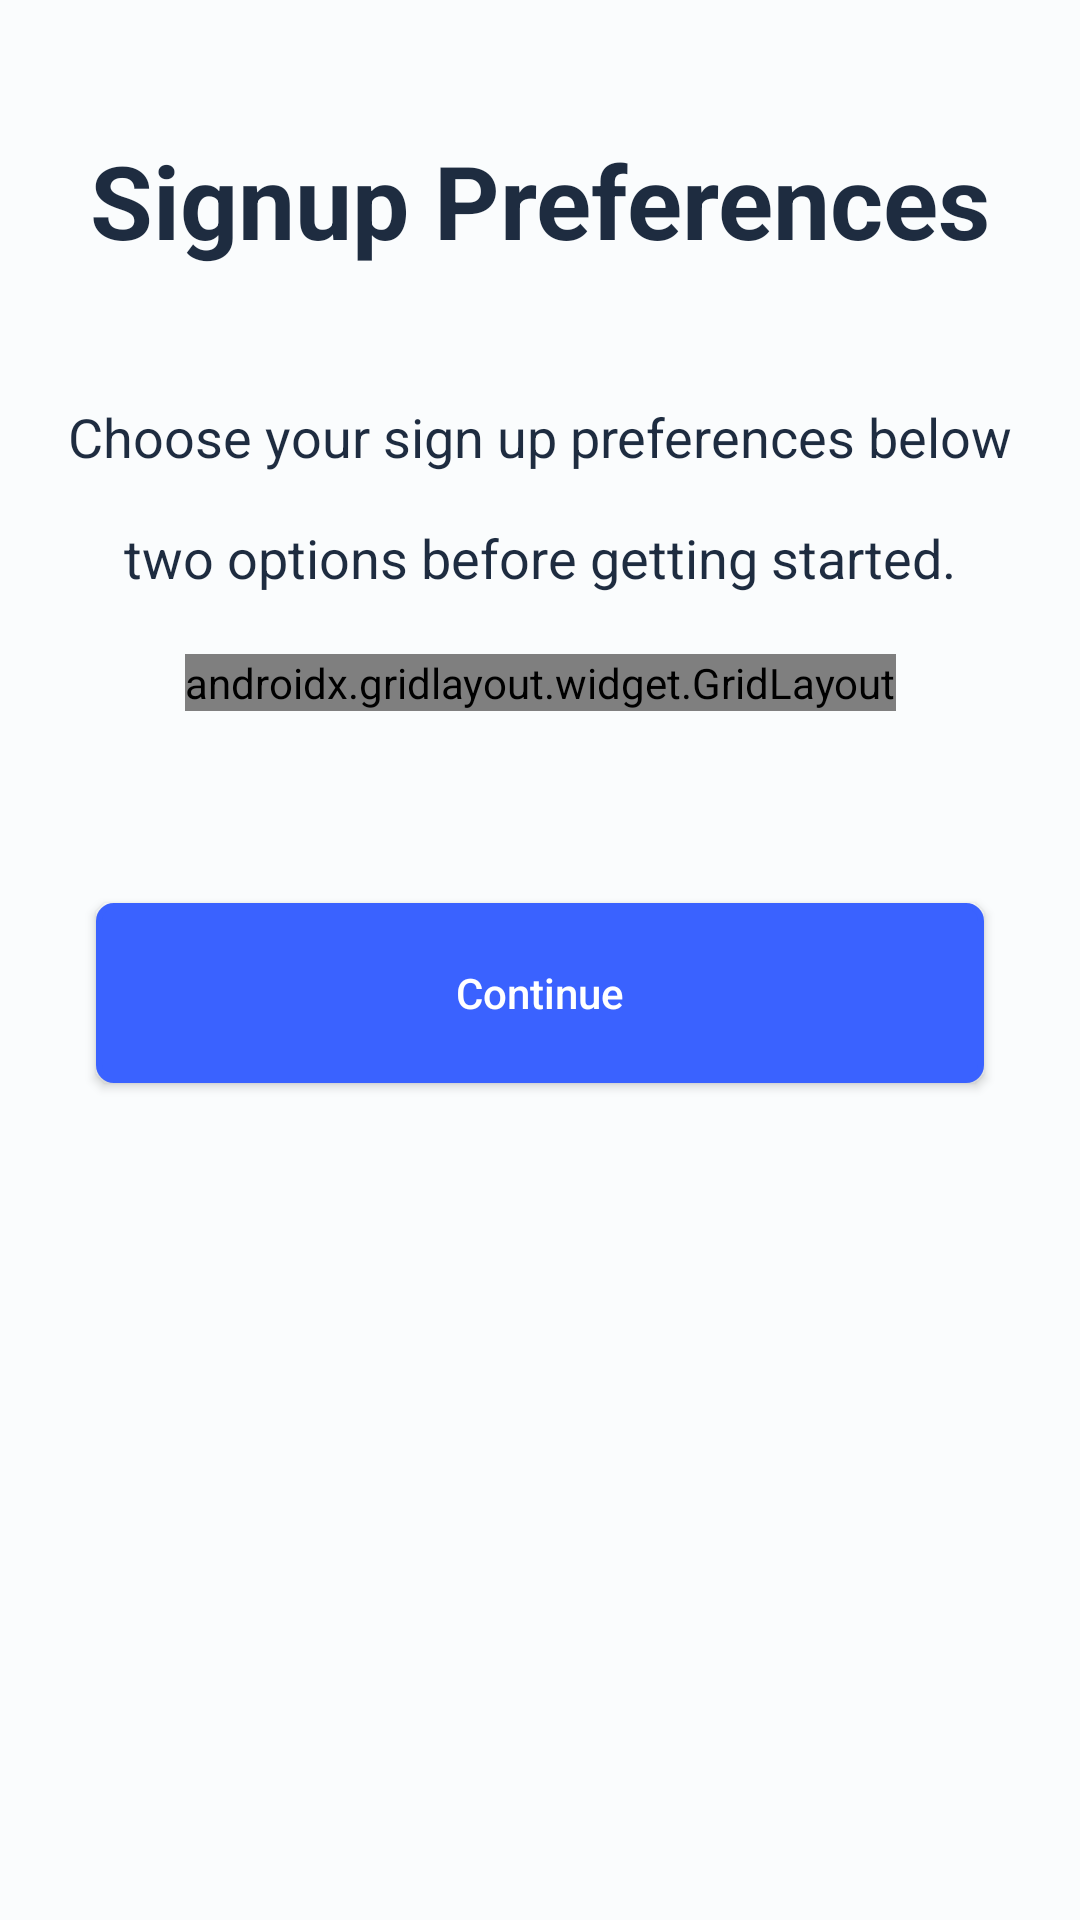

Layout XML and referenced resources for this Android screen:
<!-- AndroidManifest.xml: application theme AppTheme -->
<!-- res/layout/activity_choose_register.xml -->
<?xml version="1.0" encoding="utf-8"?>
<androidx.constraintlayout.widget.ConstraintLayout xmlns:android="http://schemas.android.com/apk/res/android"
    xmlns:app="http://schemas.android.com/apk/res-auto"
    xmlns:tools="http://schemas.android.com/tools"
    android:layout_width="match_parent"
    android:layout_height="match_parent"
    android:background="@color/background_color"
    tools:context=".ui.activities.ChooseRegisterActivity">

    <TextView
        android:id="@+id/textView7"
        android:layout_width="wrap_content"
        android:layout_height="wrap_content"
        android:layout_marginStart="32dp"
        android:layout_marginTop="44dp"
        android:layout_marginEnd="32dp"
        android:text="@string/choose_register"
        android:textColor="@color/choose_register_text_title"
        android:textStyle="bold"
        android:textSize="34sp"
        app:layout_constraintEnd_toEndOf="parent"
        app:layout_constraintStart_toStartOf="parent"
        app:layout_constraintTop_toTopOf="parent" />

    <TextView
        android:id="@+id/textView11"
        android:layout_width="wrap_content"
        android:layout_height="wrap_content"
        android:layout_marginStart="32dp"
        android:layout_marginTop="44dp"
        android:layout_marginEnd="32dp"
        android:text="@string/choose_register_text_des"
        android:textColor="@color/choose_register_text_title"
        android:textSize="18sp"
        app:layout_constraintEnd_toEndOf="parent"
        app:layout_constraintStart_toStartOf="parent"
        app:layout_constraintTop_toBottomOf="@+id/textView7"
        android:layout_marginBottom="20dp"/>

    <TextView
        android:id="@+id/textView12"
        android:layout_width="wrap_content"
        android:layout_height="wrap_content"
        android:layout_marginStart="32dp"
        android:layout_marginTop="16dp"
        android:layout_marginEnd="32dp"
        android:text="@string/choose_register_text_des1"
        android:textColor="@color/choose_register_text_title"
        android:textSize="18sp"
        app:layout_constraintEnd_toEndOf="parent"
        app:layout_constraintStart_toStartOf="parent"
        app:layout_constraintTop_toBottomOf="@+id/textView11" />


    <androidx.gridlayout.widget.GridLayout
        android:id="@+id/gridLayout"
        android:layout_width="wrap_content"
        android:layout_height="wrap_content"
        android:layout_marginStart="32dp"
        android:layout_marginTop="64dp"
        android:layout_marginEnd="32dp"
        app:columnCount="2"
        android:layout_margin="20dp"
        app:layout_constraintBottom_toTopOf="@+id/button"
        app:layout_constraintEnd_toEndOf="parent"
        app:layout_constraintStart_toStartOf="parent"
        app:layout_constraintTop_toBottomOf="@+id/textView12"
        app:rowCount="1">

        <androidx.cardview.widget.CardView
            android:id="@+id/personal_card"
            android:layout_width="wrap_content"
            android:layout_height="180dp"
            android:layout_marginRight="10dp"
            android:layout_margin="10dp"
            app:cardCornerRadius="5dp"
           android:elevation="8dp">

            <LinearLayout
                android:layout_width="wrap_content"
                android:layout_height="wrap_content"
                android:orientation="vertical"
                android:layout_margin="20dp"
                android:padding="10dp">

                <ImageView
                    android:layout_width="70dp"
                    android:layout_height="70dp"
                    android:layout_marginLeft="10dp"
                    android:src="@drawable/icons_user" />

                <TextView
                    android:layout_width="wrap_content"
                    android:layout_height="wrap_content"
                    android:layout_marginLeft="10dp"
                    android:text="@string/register_individual_text" />

                <TextView
                    android:layout_width="wrap_content"
                    android:layout_height="wrap_content"
                    android:layout_marginLeft="24dp"
                    android:text="@string/register_individual_text_1" />

            </LinearLayout>
        </androidx.cardview.widget.CardView>

        <androidx.cardview.widget.CardView
            android:id="@+id/company_card"
            android:layout_width="wrap_content"
            android:layout_height="180dp"
           android:layout_margin="10dp"
            android:padding="10dp"
            app:cardCornerRadius="5dp"
            app:cardElevation="2dp">

            <LinearLayout
                android:layout_width="wrap_content"
                android:layout_height="wrap_content"
               android:layout_margin="20dp"
                android:orientation="vertical"
                android:padding="10dp">

                <ImageView
                    android:layout_marginLeft="10dp"
                    android:layout_width="70dp"
                    android:layout_height="70dp"
                    android:src="@drawable/icons_company" />

                <TextView
                    android:layout_width="wrap_content"
                    android:layout_height="wrap_content"
                    android:layout_marginLeft="10dp"
                    android:text="@string/register_company_text" />

                <TextView
                    android:layout_width="wrap_content"
                    android:layout_height="wrap_content"
                    android:layout_marginLeft="24dp"
                    android:text="@string/register_company_text1" />

            </LinearLayout>
        </androidx.cardview.widget.CardView>


    </androidx.gridlayout.widget.GridLayout>

    <Button
        android:textColor="@color/white_color"
        android:id="@+id/button"
        android:layout_width="match_parent"
        android:layout_height="60dp"
        android:layout_marginStart="32dp"
        android:layout_marginTop="64dp"
        android:layout_marginEnd="32dp"
        android:background="@drawable/btn_corner"
        android:text="@string/btn_continue"
        android:textAllCaps="false"
        app:layout_constraintEnd_toEndOf="parent"
        app:layout_constraintStart_toStartOf="parent"
        app:layout_constraintTop_toBottomOf="@+id/gridLayout" />


</androidx.constraintlayout.widget.ConstraintLayout>
<!-- resources referenced by this layout -->
<resources>
  <color name="background_color">#FAFCFD</color>
  <color name="choose_register_text_title">#1E2C40</color>
  <color name="white_color">#FFFFFF</color>
  <!-- drawable btn_corner (drawable) -->
  <?xml version="1.0" encoding="utf-8"?>
  <shape xmlns:android="http://schemas.android.com/apk/res/android">
  
      <corners android:radius="5dp"/>
      <solid android:color="@color/btn_color"/>
      <stroke android:color="@color/btn_color"
          android:width="2dp"/>
  
  </shape>
  <!-- drawable icons_company: png bitmap (drawable, 6396 bytes) -->
  <!-- drawable icons_user: png bitmap (drawable, 8103 bytes) -->
  <string name="btn_continue">Continue</string>
  <string name="choose_register">Signup Preferences</string>
  <string name="choose_register_text_des">Choose your sign up preferences below </string>
  <string name="choose_register_text_des1">two options before getting started.</string>
  <string name="register_company_text">Sign up as a</string>
  <string name="register_company_text1">Company</string>
  <string name="register_individual_text">Sign up as an</string>
  <string name="register_individual_text_1">individual</string>
  <style name="AppTheme" parent="Theme.AppCompat.Light.DarkActionBar">
          
          <item name="colorPrimary">@color/colorPrimary</item>
          <item name="colorPrimaryDark">@color/colorPrimaryDark</item>
          <item name="colorAccent">@color/colorAccent</item>
      </style>
  <color name="btn_color">#3A62FF</color>
  <color name="colorPrimary">#6200EE</color>
  <color name="colorPrimaryDark">#3700B3</color>
  <color name="colorAccent">#03DAC5</color>
</resources>
